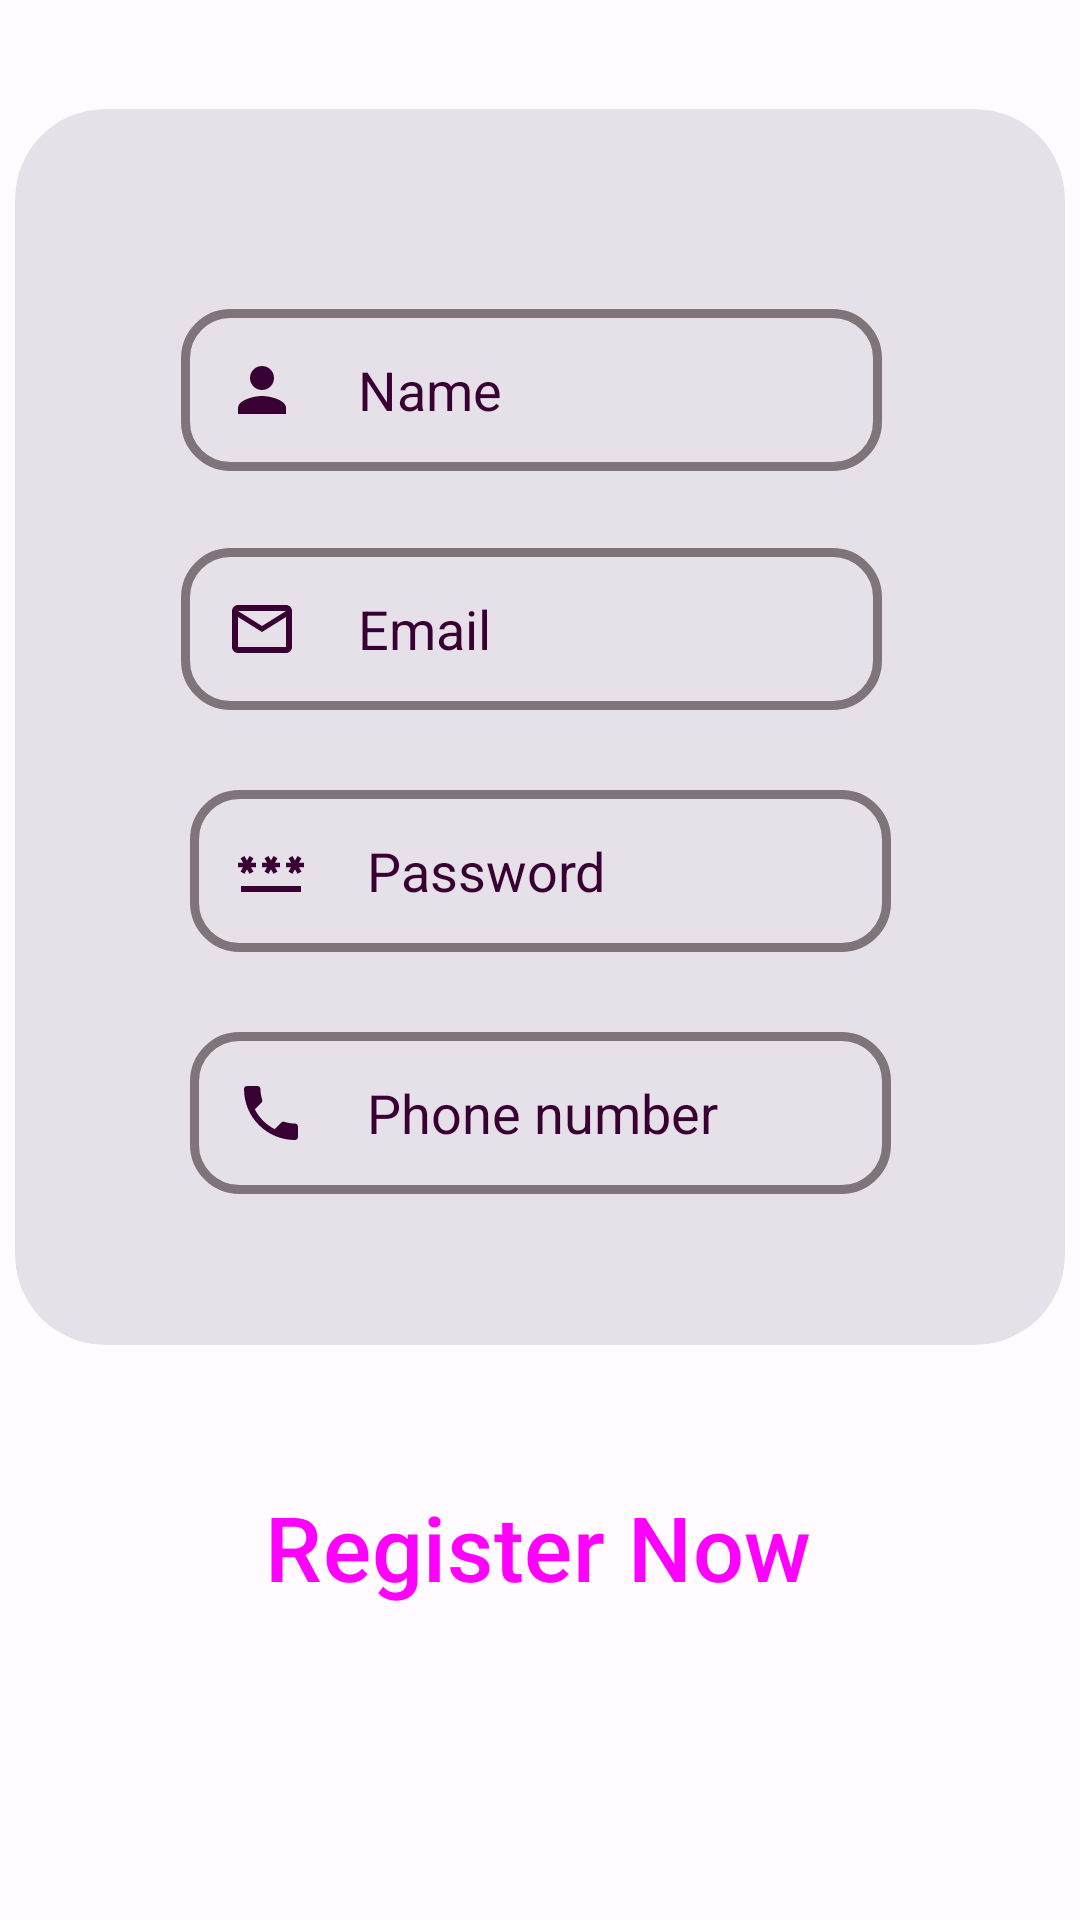

Produce the Android XML layout that renders to this screen, including the resource entries it uses.
<!-- AndroidManifest.xml: application theme Theme.Task1 -->
<!-- res/layout/activity_register.xml -->
<?xml version="1.0" encoding="utf-8"?>
<androidx.constraintlayout.widget.ConstraintLayout xmlns:android="http://schemas.android.com/apk/res/android"
    xmlns:app="http://schemas.android.com/apk/res-auto"
    xmlns:tools="http://schemas.android.com/tools"
    android:layout_width="match_parent"
    android:layout_height="match_parent"
    tools:context=".register">

    <androidx.cardview.widget.CardView
        android:layout_width="350dp"
        android:layout_height="wrap_content"
        app:layout_constraintBottom_toTopOf="@+id/register"
        app:layout_constraintEnd_toEndOf="parent"
        app:layout_constraintStart_toStartOf="parent"
        app:layout_constraintTop_toTopOf="parent"
        style="@style/Widget.Material3.CardView.Filled"
        app:layout_constraintVertical_bias="0.497"
        app:cardCornerRadius="30dp">

        <androidx.constraintlayout.widget.ConstraintLayout
            android:layout_width="match_parent"
            android:layout_height="412dp">

            <EditText
                android:id="@+id/name"
                style="@style/inputIcon"
                android:layout_height="54dp"
                android:autofillHints="name"
                android:background="@drawable/input"
                android:drawableStart="@drawable/name"
                android:ems="10"
                android:hint="@string/name"
                android:inputType="textEmailAddress"
                app:layout_constraintBottom_toBottomOf="parent"
                app:layout_constraintEnd_toEndOf="parent"
                app:layout_constraintHorizontal_bias="0.476"
                app:layout_constraintStart_toStartOf="parent"
                app:layout_constraintTop_toTopOf="parent"
                app:layout_constraintVertical_bias="0.186" />

            <EditText
                android:id="@+id/phone"
                style="@style/inputIcon"
                android:layout_height="54dp"
                android:autofillHints="phone"
                android:background="@drawable/input"
                android:drawableStart="@drawable/baseline_phone_24"
                android:ems="10"
                android:hint="@string/phone_number"
                android:inputType="phone"
                android:maxLength="10"
                app:layout_constraintBottom_toBottomOf="parent"
                app:layout_constraintEnd_toEndOf="parent"
                app:layout_constraintStart_toStartOf="parent"
                app:layout_constraintTop_toTopOf="parent"
                app:layout_constraintVertical_bias="0.859" />

            <EditText
                android:id="@+id/email"
                style="@style/inputIcon"
                android:layout_height="54dp"
                android:autofillHints="emailAddress"
                android:background="@drawable/input"
                android:drawableStart="@drawable/baseline_mail_outline_24"
                android:ems="10"
                android:hint="@string/email"
                android:inputType="textEmailAddress"
                app:layout_constraintBottom_toBottomOf="parent"
                app:layout_constraintEnd_toEndOf="parent"
                app:layout_constraintHorizontal_bias="0.476"
                app:layout_constraintStart_toStartOf="parent"
                app:layout_constraintTop_toTopOf="parent"
                app:layout_constraintVertical_bias="0.409" />

            <EditText
                android:id="@+id/password"
                style="@style/inputIcon"
                android:layout_height="54dp"
                android:autofillHints="password"
                android:background="@drawable/input"
                android:drawableStart="@drawable/baseline_password_24"
                android:ems="10"
                android:hint="@string/password"
                android:inputType="textPassword"
                app:layout_constraintBottom_toBottomOf="parent"
                app:layout_constraintEnd_toEndOf="parent"
                app:layout_constraintStart_toStartOf="parent"
                app:layout_constraintTop_toTopOf="parent"
                app:layout_constraintVertical_bias="0.634" />

        </androidx.constraintlayout.widget.ConstraintLayout>

    </androidx.cardview.widget.CardView>

    <Button
        android:id="@+id/register"
        android:layout_width="wrap_content"
        android:width="320dp"
        style="@style/Widget.Material3.Button.IconButton.Filled.Tonal"
        android:textSize="30sp"
        android:layout_height="wrap_content"
        android:text="@string/register_now"
        app:layout_constraintBottom_toBottomOf="parent"
        app:layout_constraintEnd_toEndOf="parent"
        app:layout_constraintHorizontal_bias="0.483"
        app:layout_constraintStart_toStartOf="parent"
        app:layout_constraintTop_toTopOf="parent"
        app:layout_constraintVertical_bias="0.837" />


</androidx.constraintlayout.widget.ConstraintLayout>
<!-- resources referenced by this layout -->
<resources>
  <!-- drawable baseline_mail_outline_24 (drawable) -->
  <vector android:height="24dp" android:tint="#1656AC"
      android:viewportHeight="24" android:viewportWidth="24"
      android:width="24dp" xmlns:android="http://schemas.android.com/apk/res/android">
      <path android:fillColor="@android:color/white" android:pathData="M20,4L4,4c-1.1,0 -1.99,0.9 -1.99,2L2,18c0,1.1 0.9,2 2,2h16c1.1,0 2,-0.9 2,-2L22,6c0,-1.1 -0.9,-2 -2,-2zM20,18L4,18L4,8l8,5 8,-5v10zM12,11L4,6h16l-8,5z"/>
  </vector>
  <!-- drawable input (drawable) -->
  <?xml version="1.0" encoding="utf-8"?>
  <shape xmlns:android="http://schemas.android.com/apk/res/android"
      android:shape="rectangle" >
  
      
  
  
  
  
      
      <size
          android:width="300dp"
          android:height="110dp"/>
  
      
      <stroke
          android:color="@color/md_theme_light_outline"
          android:width="3dp"/>
      <corners
          android:topLeftRadius="15dp"
          android:topRightRadius="15dp"
          android:bottomLeftRadius="15dp"
          android:bottomRightRadius="15dp" />
  </shape>
  <!-- drawable name (drawable) -->
  <vector android:height="24dp" android:tint="#1656AC"
      android:viewportHeight="24" android:viewportWidth="24"
      android:width="24dp" xmlns:android="http://schemas.android.com/apk/res/android">
      <path android:fillColor="@android:color/white" android:pathData="M12,12c2.21,0 4,-1.79 4,-4s-1.79,-4 -4,-4 -4,1.79 -4,4 1.79,4 4,4zM12,14c-2.67,0 -8,1.34 -8,4v2h16v-2c0,-2.66 -5.33,-4 -8,-4z"/>
  </vector>
  <string name="email">Email</string>
  <string name="name">Name</string>
  <string name="password">Password</string>
  <string name="phone_number">Phone number</string>
  <string name="register_now">Register Now</string>
  <style name="inputIcon">
          <item name="android:drawablePadding">20dp</item>
          <item name="android:textColor">@color/md_theme_light_onPrimaryContainer</item>
          <item name="android:textColorHint">@color/md_theme_light_onPrimaryContainer</item>
          <item name="android:drawableTint">@color/md_theme_light_onPrimaryContainer</item>
          <item name="android:layout_width">40mm</item>
          <item name="android:paddingLeft">15dp</item>
      </style>
  <style name="Theme.Task1" parent="Base.Theme.Task1" />
  <color name="md_theme_light_outline">#80747B</color>
  <color name="md_theme_light_onPrimaryContainer">#390034</color>
  <color name="md_theme_light_primary">#AC00A0</color>
  <color name="md_theme_light_onPrimary">#FFFFFF</color>
  <color name="md_theme_light_primaryContainer">#FFD7F2</color>
  <color name="md_theme_light_secondary">#6E5868</color>
  <color name="md_theme_light_onSecondary">#FFFFFF</color>
  <color name="md_theme_light_secondaryContainer">#F8DAED</color>
  <color name="md_theme_light_onSecondaryContainer">#271623</color>
  <color name="md_theme_light_tertiary">#815343</color>
  <color name="md_theme_light_onTertiary">#FFFFFF</color>
  <color name="md_theme_light_tertiaryContainer">#FFDBCF</color>
  <color name="md_theme_light_onTertiaryContainer">#321206</color>
  <color name="md_theme_light_error">#BA1A1A</color>
  <color name="md_theme_light_errorContainer">#FFDAD6</color>
  <color name="md_theme_light_onError">#FFFFFF</color>
  <color name="md_theme_light_onErrorContainer">#410002</color>
  <color name="md_theme_light_background">#FFFBFF</color>
  <color name="md_theme_light_onBackground">#1F1A1D</color>
  <color name="md_theme_light_surface">#FFFBFF</color>
  <color name="md_theme_light_onSurface">#1F1A1D</color>
  <color name="md_theme_light_surfaceVariant">#EEDEE7</color>
  <color name="md_theme_light_onSurfaceVariant">#4E444A</color>
  <color name="md_theme_light_inverseOnSurface">#F8EEF2</color>
  <color name="md_theme_light_inverseSurface">#342F32</color>
  <color name="md_theme_light_inversePrimary">#FFACEC</color>
</resources>
